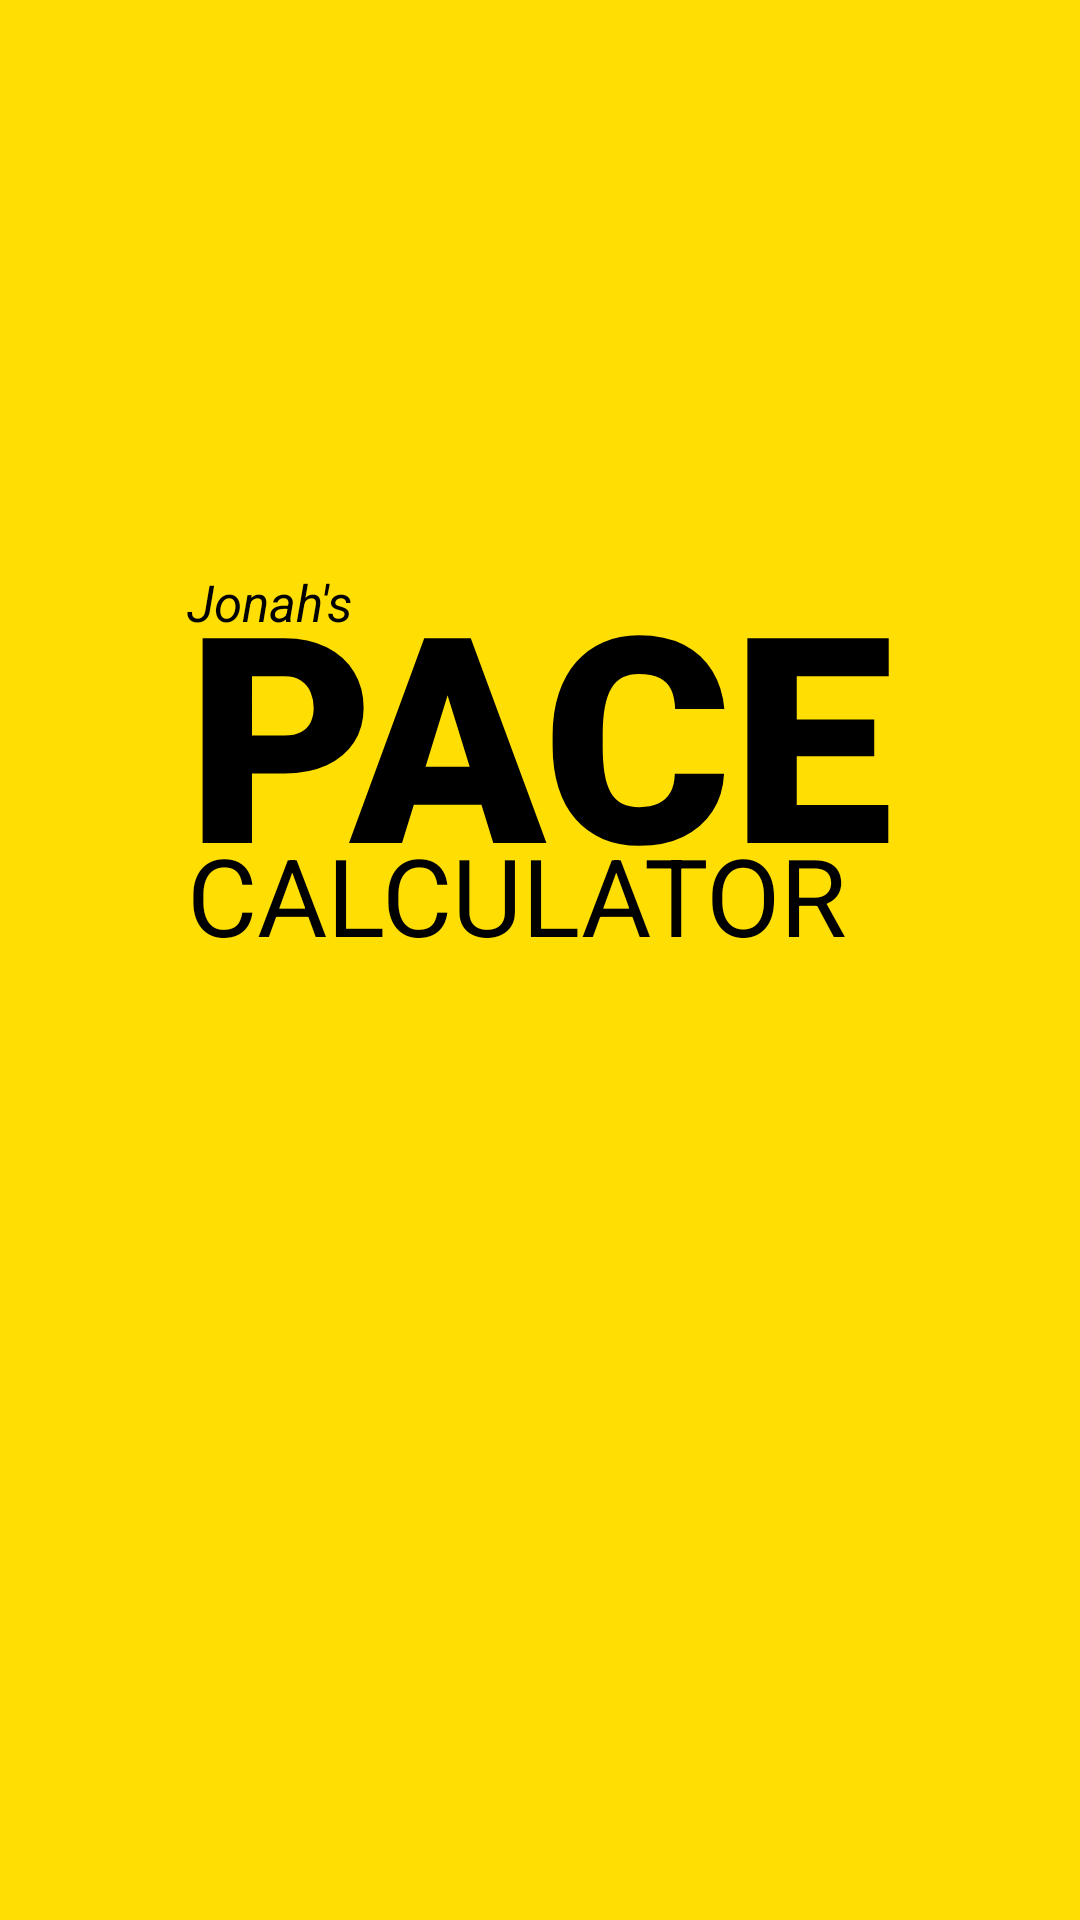

Android layout source for this screen:
<!-- AndroidManifest.xml: application theme AppTheme -->
<!-- res/layout/fragment_launch.xml -->
<?xml version="1.0" encoding="utf-8"?>
<androidx.constraintlayout.widget.ConstraintLayout
    xmlns:android="http://schemas.android.com/apk/res/android"
    xmlns:tools="http://schemas.android.com/tools"
    android:layout_width="match_parent"
    android:layout_height="match_parent"
    xmlns:app="http://schemas.android.com/apk/res-auto"
    android:background="@color/colorPrimary">

    <TextView
        android:id="@+id/jonahText"
        android:layout_width="0dp"
        android:layout_height="wrap_content"
        android:text="@string/logo_jonahs"
        android:textStyle="italic"
        android:textSize="17dp"
        android:layout_marginTop="10dp"
        app:layout_constraintTop_toTopOf="@id/paceText"
        app:layout_constraintStart_toStartOf="@id/paceText"
        app:layout_constraintEnd_toEndOf="@id/paceText"
        tools:ignore="SpUsage"/>

    <TextView
        android:id="@+id/paceText"
        android:layout_width="wrap_content"
        android:layout_height="wrap_content"
        android:text="@string/logo_pace"
        android:textSize="96dp"
        android:textStyle="bold"
        android:fontFamily="sans-serif-black"
        app:layout_constraintTop_toTopOf="parent"
        app:layout_constraintBottom_toBottomOf="parent"
        app:layout_constraintVertical_bias="0.35"
        app:layout_constraintStart_toStartOf="parent"
        app:layout_constraintEnd_toEndOf="parent"
        tools:ignore="SpUsage" />

    <Space
        android:id="@+id/calculatorSpace"
        android:layout_width="0dp"
        android:layout_height="15dp"
        app:layout_constraintTop_toBottomOf="@id/paceText"
        app:layout_constraintStart_toStartOf="@id/paceText"
        app:layout_constraintEnd_toEndOf="@id/paceText"/>

    <TextView
        android:id="@+id/calculatorText"
        android:layout_width="0dp"
        android:layout_height="wrap_content"
        android:text="@string/logo_calculator"
        android:textSize="36dp"
        app:layout_constraintBottom_toBottomOf="@id/calculatorSpace"
        app:layout_constraintStart_toStartOf="@id/paceText"
        app:layout_constraintEnd_toEndOf="@id/paceText"
        tools:ignore="SpUsage" />

</androidx.constraintlayout.widget.ConstraintLayout>
<!-- resources referenced by this layout -->
<resources>
  <color name="colorPrimary">#FFDE03</color>
  <string name="logo_calculator">CALCULATOR</string>
  <string name="logo_jonahs">Jonah\'s</string>
  <string name="logo_pace">PACE</string>
  <style name="AppTheme" parent="Theme.AppCompat.Light.NoActionBar">
          <item name="colorPrimary">@color/colorPrimary</item>
          <item name="colorPrimaryDark">@color/colorPrimaryDark</item>
          <item name="colorAccent">@color/colorAccent</item>
  
          <item name="android:textColor">@color/textColor</item>
          <item name="android:windowBackground">@color/colorPrimary</item>
      </style>
  <color name="colorPrimaryDark">#FFDE03</color>
  <color name="colorAccent">#000000</color>
  <color name="textColor">#000000</color>
</resources>
